Run: headless pygame with SDL's dummy video driver; simulated clock (each Clock.tick advances the game by its frame time, no real sleeping); random seed 0; keys injected as events and as key.get_pressed() state; no mouse input.
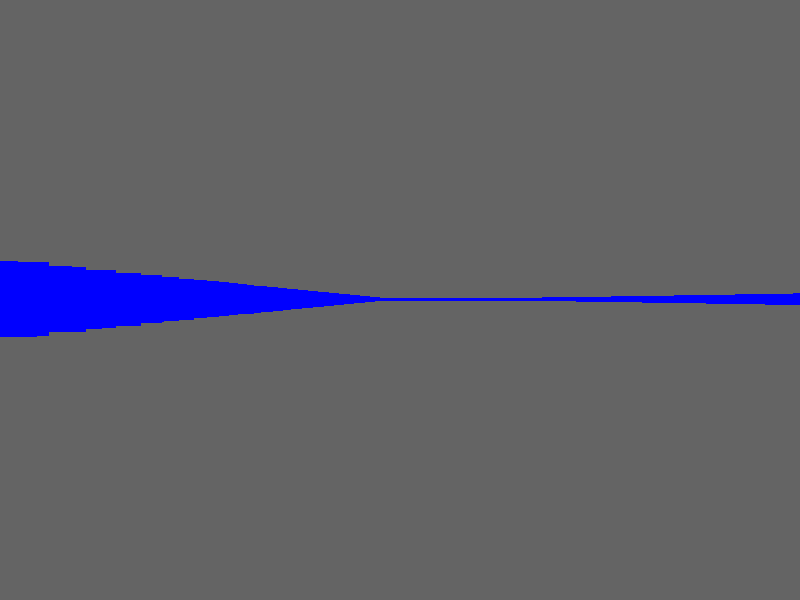
Frame 1 of 4 · flips 1–60 · no input
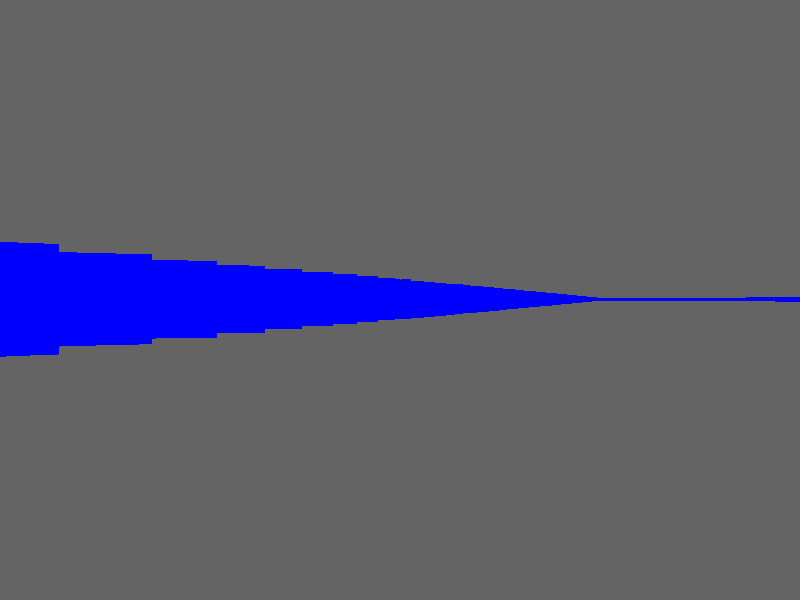
Frame 2 of 4 · flips 61–180 · tapped SPACE, RETURN · held RIGHT (→), D
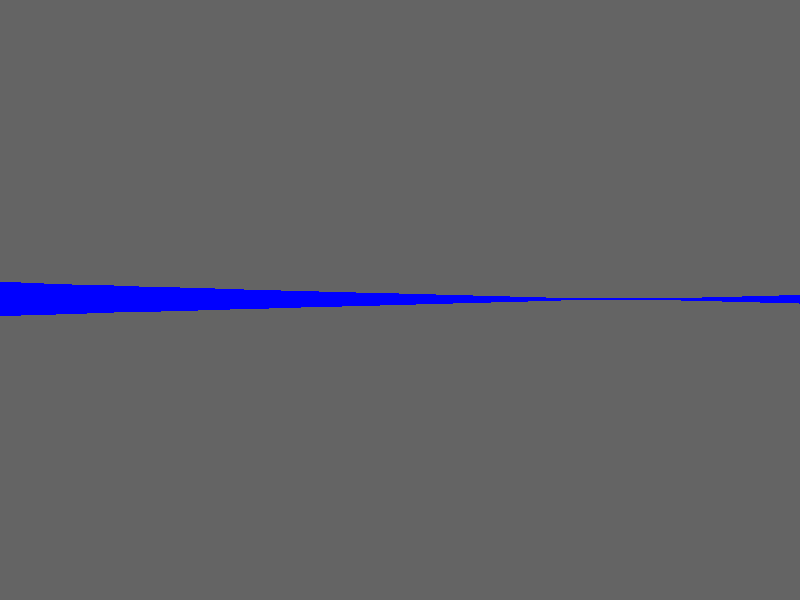
Frame 3 of 4 · flips 181–300 · held DOWN (↓), S
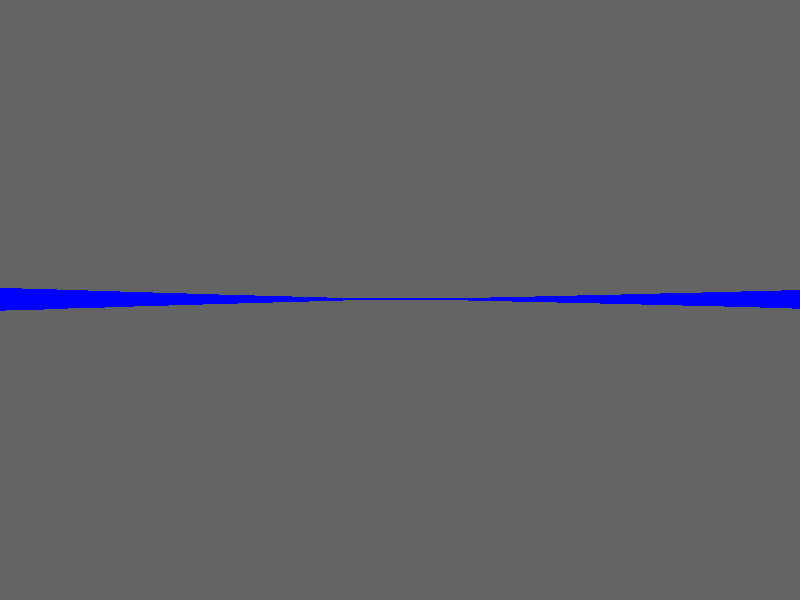
Frame 4 of 4 · flips 301–420 · held LEFT (←), A, UP (↑), W

The pygame program that drew these frames:

import pygame
import sys
import math

# Constants
WINDOW_WIDTH = 800
WINDOW_HEIGHT = 600
TILE_SIZE = 32
FOV = math.pi / 3
HALF_WIDTH = WINDOW_WIDTH // 2
HALF_HEIGHT = WINDOW_HEIGHT // 2
PLAYER_SPEED = 0.30
ROTATION_SPEED = 0.05
MAP_WIDTH = 10
MAP_HEIGHT = 10
MAP = [
    "##########",
    "#......#.#",
    "#.######.#",
    "#........#",
    "##########",
]

# Colors
WHITE = (255, 255, 255)
GRAY = (100, 100, 100)
BLUE = (0, 0, 255)

# Initialize Pygame
pygame.init()
window = pygame.display.set_mode((WINDOW_WIDTH, WINDOW_HEIGHT))
pygame.display.set_caption("3D First Person Perspective")

# Player class
class Player:
    def __init__(self, x, y, angle):
        self.x = x
        self.y = y
        self.angle = angle

    def rotate(self, angle):
        self.angle += angle

    def move(self, distance, walls):
        dx = math.cos(self.angle) * distance
        dy = math.sin(self.angle) * distance
        new_x = self.x + dx
        new_y = self.y + dy
        if not self.is_wall(new_x, new_y, walls):
            self.x = new_x
            self.y = new_y

    def cast_ray(self, angle, walls):
        x, y = self.x, self.y
        dx = math.cos(angle)
        dy = math.sin(angle)
        max_distance = 255
        while True:
            x += dx
            y += dy
            if self.is_wall(int(x), int(y), walls):
                distance = math.sqrt((self.x - x) ** 2 + (self.y - y) ** 2)
                wall_height = WINDOW_HEIGHT / (distance * math.cos(self.angle - angle))
                return min(int(distance), max_distance), BLUE, min(wall_height, WINDOW_HEIGHT)

    def is_wall(self, x, y, walls):
        return walls[int(y // TILE_SIZE)][int(x // TILE_SIZE)] == '#'


# Main function
def main():
    player = Player(100, 100, 0)
    clock = pygame.time.Clock()

    # Game loop
    running = True
    while running:
        for event in pygame.event.get():
            if event.type == pygame.QUIT:
                running = False

        keys = pygame.key.get_pressed()
        if keys[pygame.K_LEFT]:
            player.rotate(-ROTATION_SPEED)
        if keys[pygame.K_RIGHT]:
            player.rotate(ROTATION_SPEED)
        if keys[pygame.K_UP]:
            player.move(PLAYER_SPEED, MAP)
        if keys[pygame.K_DOWN]:
            player.move(-PLAYER_SPEED, MAP)

        window.fill(GRAY)

        for x in range(WINDOW_WIDTH):
            angle = player.angle - FOV / 2 + x * FOV / WINDOW_WIDTH
            distance, color, wall_height = player.cast_ray(angle, MAP)
            pygame.draw.rect(window, color, (x, HALF_HEIGHT - wall_height / 2, 1, wall_height))

        pygame.display.flip()

    pygame.quit()
    sys.exit()

if __name__ == "__main__":
    main()
